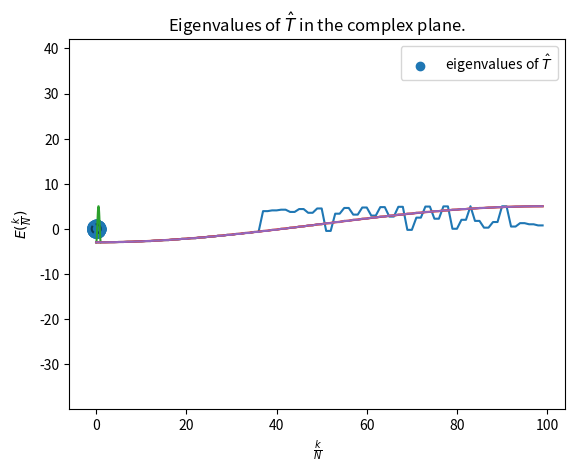

Here is the Python script that generated this plot:
import numpy as np
import matplotlib.pyplot as plt

# The number of sites
n_sites = 100

# The constant E_O
E_0 = 1

# The constant J
J = 2

# Define the translation operator
translation_operator = np.eye(n_sites, k=-1)
translation_operator[0, -1] = 1

# Define the Hamiltonian
hamiltonian = E_0 * np.eye(n_sites) - J * (translation_operator + translation_operator.T)

print("T:\n", translation_operator)
print("\nH:\n", hamiltonian)
print("\nNorm of [H,T]: ", np.linalg.norm(hamiltonian @ translation_operator - translation_operator @ hamiltonian))

translation_eigenvalues, translation_eigenvectors = np.linalg.eig(translation_operator)

plt.scatter(np.real(translation_eigenvalues), np.imag(translation_eigenvalues), label=r'eigenvalues of $\hat T$')
plt.plot(np.real(np.exp(np.linspace(0, 2*np.pi, 100)*1.j)), np.imag(np.exp(np.linspace(0, 2*np.pi, 100)*1.j)), c='k', ls='--', alpha=0.5)
plt.legend()
plt.title(r"Eigenvalues of $\hat T$ in the complex plane.")
plt.axis('equal')
print()

print("Norm of T^\dag T - 1:\t{:.4}".format(np.linalg.norm(np.conj(translation_eigenvectors.T) @ translation_eigenvectors - np.eye(n_sites))))

# Eigenenergies through symmetry-adapted basis
hamiltonian_sym_basis = np.linalg.inv(translation_eigenvectors) @ hamiltonian @ translation_eigenvectors
eigenenergies_1 = np.diagonal(hamiltonian_sym_basis)

# Eigenenergies through direct diagonalization
eigenenergies_2, _ = np.linalg.eigh(hamiltonian)

np.linalg.norm(np.sort(np.real(eigenenergies_1)) - eigenenergies_2)

plt.plot(np.real(eigenenergies_1))
plt.plot(eigenenergies_2)

# Get the phase of the eigenvalues of T
standard_phase = np.imag(np.log(translation_eigenvalues))

# Put the phase in the interval [0, 2pi]
positive_phase = np.where(standard_phase<0, standard_phase+2*np.pi, standard_phase)

# Order the eigenvalues of H with the phase of the eigenvalues of T
ordering = np.argsort(positive_phase)
plt.plot(np.linspace(0, 1, n_sites), np.real(eigenenergies_1[ordering]))

plt.xlabel(r"$\frac{k}{N}$")
plt.ylabel(r"$E(\frac{k}{N})$")
print()

# Define the Hamiltonian
hamiltonian_obc = E_0 * np.eye(n_sites) - J * (np.eye(n_sites, k=-1) + np.eye(n_sites, k=1))

print("\nH:\n", hamiltonian_obc)
print("\nNorm of [H,T]: ", np.linalg.norm(hamiltonian_obc @ translation_operator - translation_operator @ hamiltonian_obc))

eigenenergies_obc, _ = np.linalg.eigh(hamiltonian_obc)

plt.plot(eigenenergies_obc)
plt.plot(eigenenergies_2)